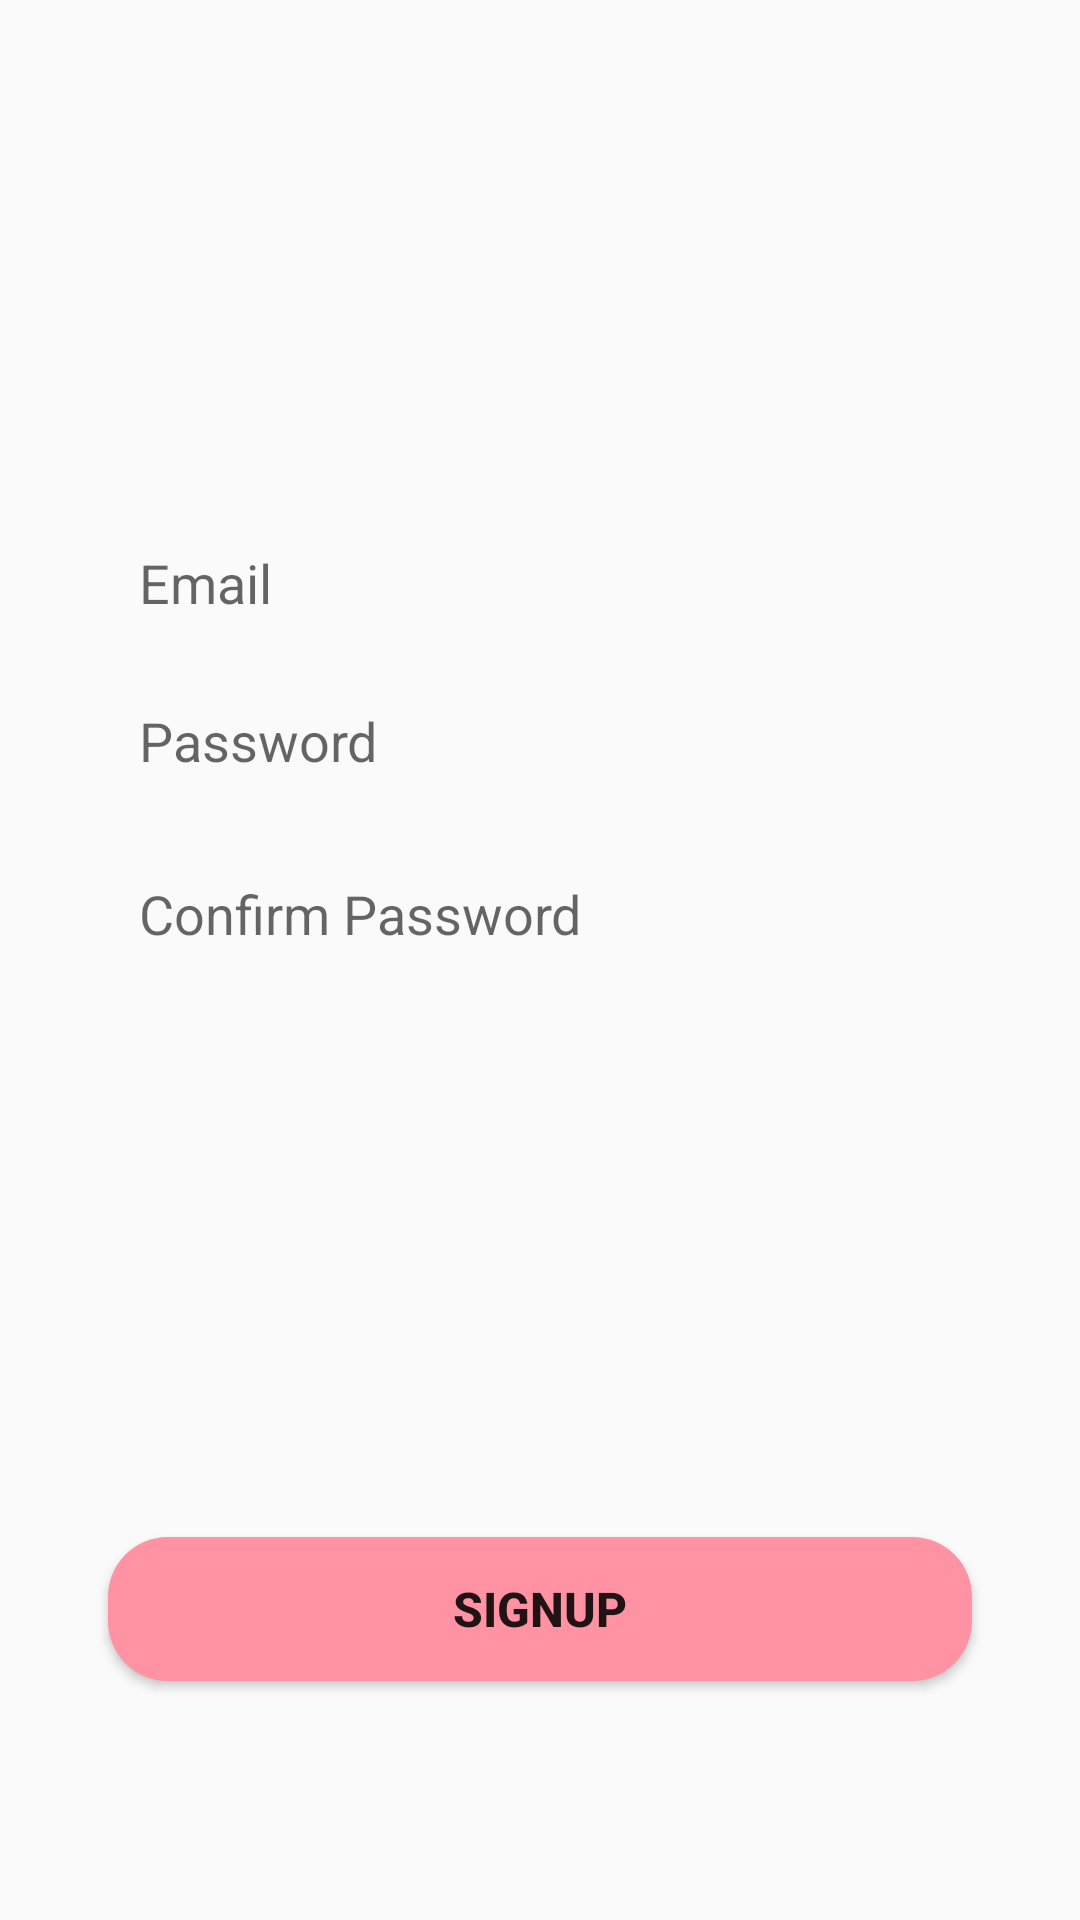

Here is an Android app screen rendered from its layout file. Give the layout XML and the strings, colors and styles it references.
<!-- AndroidManifest.xml: application theme Theme.FoodWar -->
<!-- res/layout/signup_tab_fragment.xml -->
<?xml version="1.0" encoding="utf-8"?>
<androidx.constraintlayout.widget.ConstraintLayout xmlns:android="http://schemas.android.com/apk/res/android"
    android:layout_width="match_parent"
    android:layout_height="match_parent"
    xmlns:app="http://schemas.android.com/apk/res-auto"

    >

    <EditText
        android:id="@+id/email"
        android:layout_width="0dp"
        android:layout_height="wrap_content"

        android:background="@drawable/edit_text_bg"
        android:hint="Email"
        android:paddingLeft="20dp"


        android:paddingTop="10dp"
        android:paddingBottom="10dp"
        app:layout_constraintBottom_toTopOf="@+id/password"


        app:layout_constraintEnd_toEndOf="parent"
        app:layout_constraintHorizontal_bias="0.365"
        app:layout_constraintStart_toStartOf="parent"
        app:layout_constraintTop_toTopOf="parent"
        app:layout_constraintVertical_bias="0.953"
        app:layout_constraintWidth_percent=".8" />

    <EditText
        android:id="@+id/password"
        android:layout_width="0dp"
        android:layout_height="wrap_content"

        android:background="@drawable/edit_text_bg"
        android:hint="Password"
        android:paddingLeft="20dp"

        android:paddingTop="10dp"
        android:paddingBottom="10dp"
        app:layout_constraintBottom_toBottomOf="parent"


        app:layout_constraintEnd_toEndOf="parent"
        app:layout_constraintHorizontal_bias="0.365"
        app:layout_constraintStart_toStartOf="parent"
        app:layout_constraintTop_toTopOf="parent"
        app:layout_constraintVertical_bias="0.377"
        app:layout_constraintWidth_percent=".8" />

    <ImageButton
        android:id="@+id/show_password_button"
        android:layout_width="62dp"
        android:layout_height="48dp"
        android:background="?selectableItemBackgroundBorderless"

        android:scaleType="fitCenter"
        android:src="@drawable/ic_hide_password"
        app:layout_constraintEnd_toEndOf="@id/password"


        app:layout_constraintTop_toTopOf="@id/password"
        />

    <EditText
        android:id="@+id/cf_password"
        android:layout_width="0dp"
        android:layout_height="wrap_content"

        android:background="@drawable/edit_text_bg"
        android:hint="Confirm Password"

        android:paddingLeft="20dp"
        android:paddingTop="10dp"
        android:paddingBottom="10dp"

        app:layout_constraintBottom_toBottomOf="parent"
        app:layout_constraintEnd_toEndOf="parent"


        app:layout_constraintHorizontal_bias="0.365"
        app:layout_constraintStart_toStartOf="parent"
        app:layout_constraintTop_toBottomOf="@+id/password"
        app:layout_constraintVertical_bias="0.041"
        app:layout_constraintWidth_percent=".8" />


    <ImageButton
        android:id="@+id/show_password_button2"
        android:layout_width="62dp"
        android:layout_height="48dp"
        android:background="?selectableItemBackgroundBorderless"

        android:scaleType="fitCenter"
        android:src="@drawable/ic_hide_password"
        app:layout_constraintEnd_toEndOf="@id/cf_password"


        app:layout_constraintTop_toTopOf="@id/cf_password"
        />

    <Button
        android:id="@+id/btn_signup"
        android:layout_width="0dp"
        android:layout_height="wrap_content"
        android:text="SignUp"
        android:textSize="16sp"
        android:textStyle="bold"
        app:layout_constraintBottom_toBottomOf="parent"
        android:background="@drawable/button_bg"

        app:layout_constraintEnd_toEndOf="parent"
        app:layout_constraintStart_toStartOf="parent"
        app:layout_constraintTop_toBottomOf="@+id/cf_password"
        app:layout_constraintVertical_bias=".7"
        app:layout_constraintWidth_percent=".8" />



</androidx.constraintlayout.widget.ConstraintLayout>
<!-- resources referenced by this layout -->
<resources>
  <!-- drawable button_bg (drawable) -->
  <?xml version="1.0" encoding="utf-8"?>
  <shape xmlns:android="http://schemas.android.com/apk/res/android">
  
      <corners android:radius="20dp"/>
  
      <solid android:color="#ff93a3"/>
  
  </shape>
  <style name="Theme.FoodWar" parent="Theme.AppCompat.Light.NoActionBar">
          
          <item name="windowActionBar">false</item>
          <item name="colorPrimary">@color/purple_500</item>
          <item name="colorPrimaryVariant">@color/purple_700</item>
          <item name="colorOnPrimary">@color/white</item>
          
          <item name="colorSecondary">@color/teal_200</item>
          <item name="colorSecondaryVariant">@color/teal_700</item>
          <item name="colorOnSecondary">@color/black</item>
          
          <item name="android:statusBarColor">?attr/colorPrimaryVariant</item>
          
      </style>
  <color name="purple_500">#FF6200EE</color>
  <color name="purple_700">#FF3700B3</color>
  <color name="white">#FFFFFFFF</color>
  <color name="teal_200">#FF03DAC5</color>
  <color name="teal_700">#FF018786</color>
  <color name="black">#FF000000</color>
</resources>
